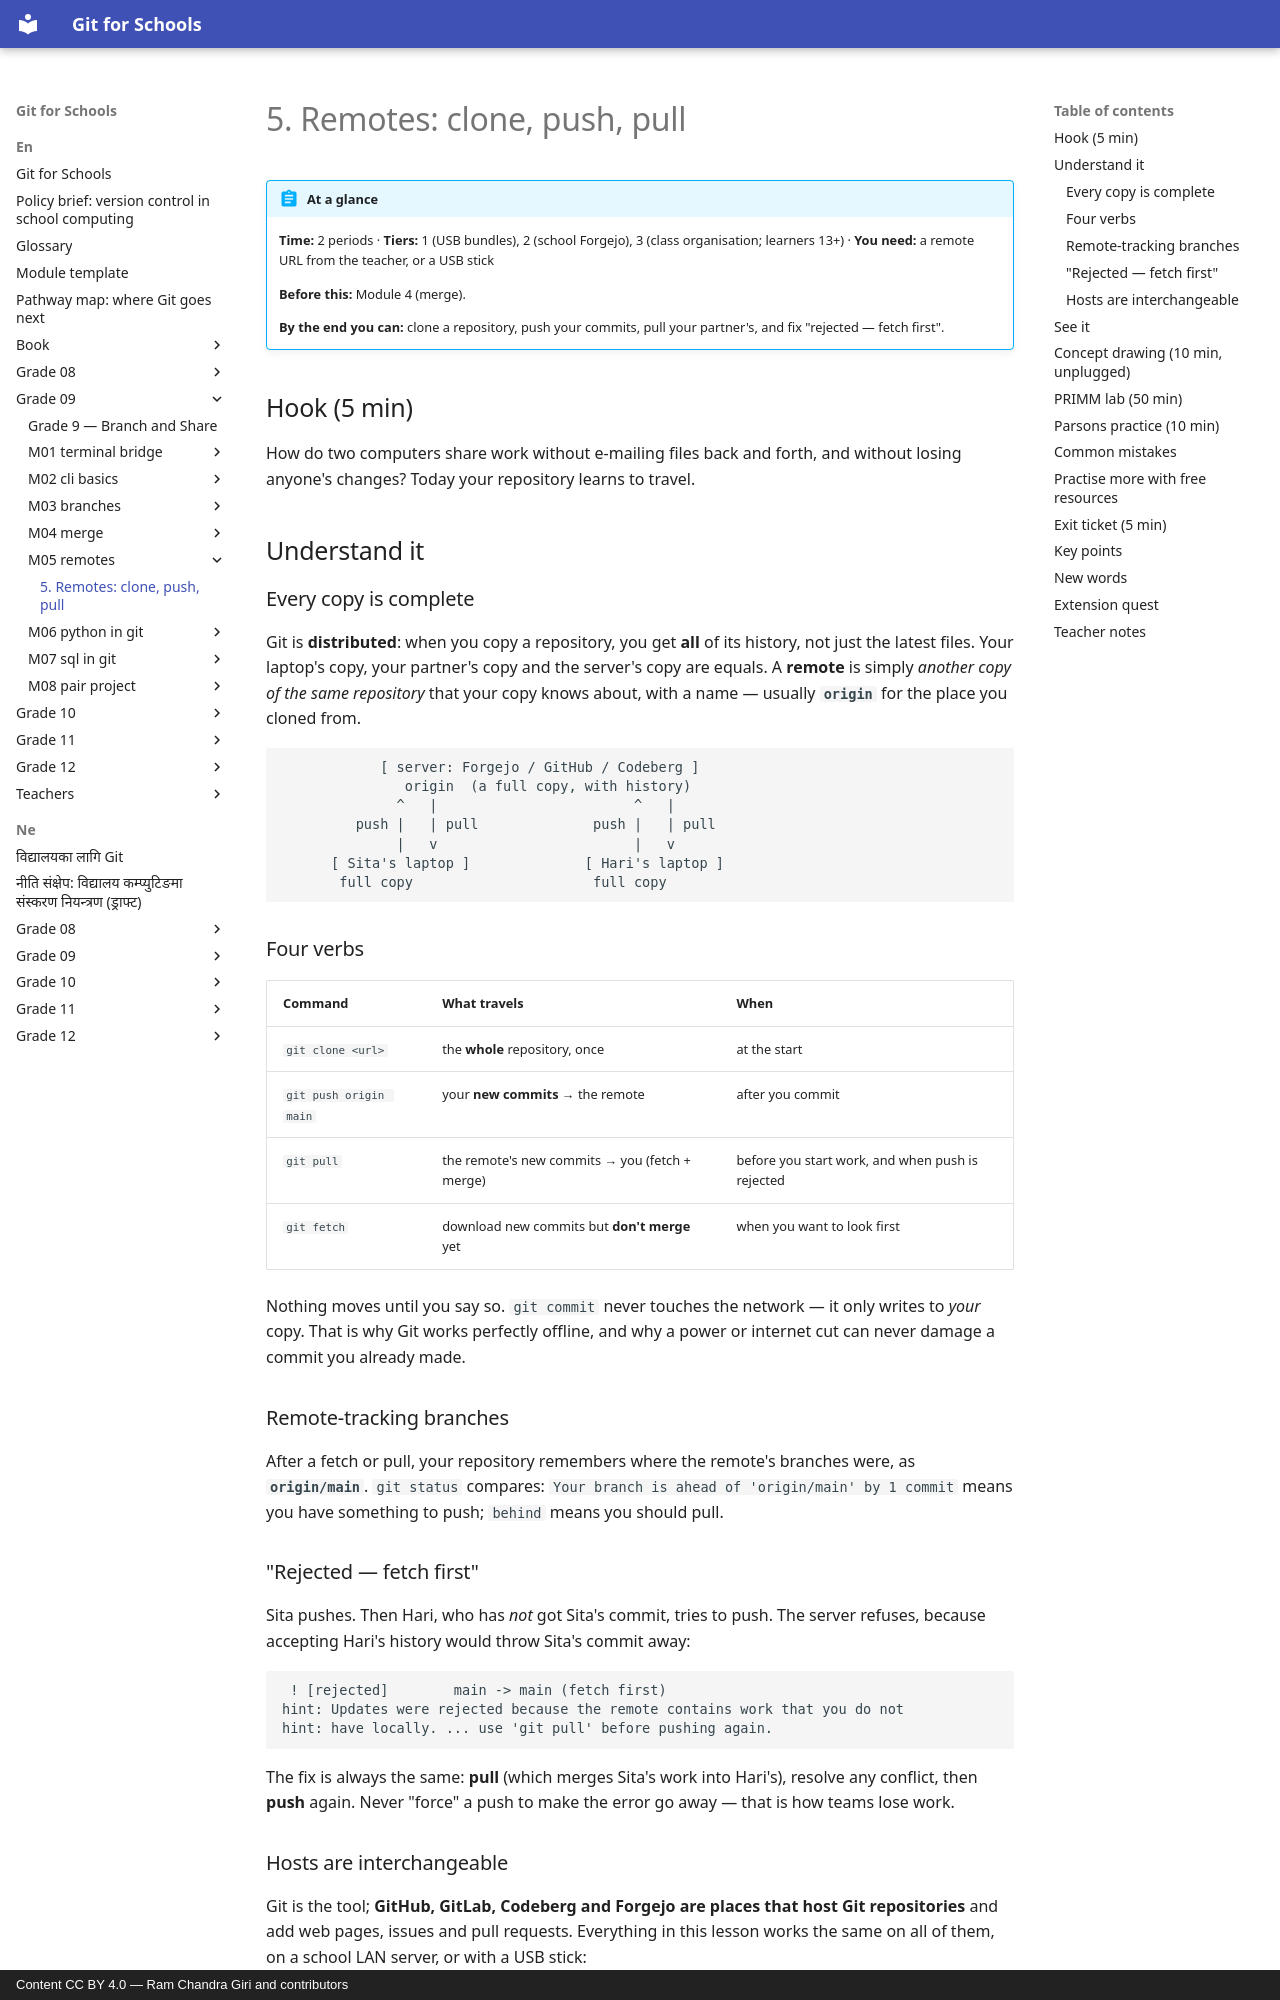

repository: rcgiri-physics/git-for-nepal · page: en/grade-09/m05-remotes/lesson/index.html · generator: mkdocs · copyright: Content CC BY 4.0 — Ram Chandra Giri and contributors

---
id: g9-m05-remotes
grade: 9
hours: 2
prerequisites: [g9-m04-merge]
outcomes:
  - "Explain a remote as another copy of the repo"
  - "Clone, push and pull using a LAN server, bundle or class organisation"
  - "Recover from a rejected push by pulling first"
tier_support: [1, 2, 3]
license: CC-BY-4.0
---

# 5. Remotes: clone, push, pull

!!! abstract "At a glance"
    **Time:** 2 periods · **Tiers:** 1 (USB bundles), 2 (school Forgejo), 3 (class organisation; learners 13+) · **You need:** a remote URL from the teacher, or a USB stick

    **Before this:** Module 4 (merge).

    **By the end you can:** clone a repository, push your commits, pull your partner's, and fix "rejected — fetch first".

## Hook (5 min)
How do two computers share work without e-mailing files back and forth, and without losing anyone's changes? Today your repository learns to travel.

## Understand it

### Every copy is complete
Git is **distributed**: when you copy a repository, you get **all** of its history, not just the latest files. Your laptop's copy, your partner's copy and the server's copy are equals. A **remote** is simply *another copy of the same repository* that your copy knows about, with a name — usually **`origin`** for the place you cloned from.

```
            [ server: Forgejo / GitHub / Codeberg ]
               origin  (a full copy, with history)
              ^   |                        ^   |
         push |   | pull              push |   | pull
              |   v                        |   v
      [ Sita's laptop ]              [ Hari's laptop ]
       full copy                      full copy
```

### Four verbs
| Command | What travels | When |
|---|---|---|
| `git clone <url>` | the **whole** repository, once | at the start |
| `git push origin main` | your **new commits** → the remote | after you commit |
| `git pull` | the remote's new commits → you (fetch + merge) | before you start work, and when push is rejected |
| `git fetch` | download new commits but **don't merge** yet | when you want to look first |

Nothing moves until you say so. `git commit` never touches the network — it only writes to *your* copy. That is why Git works perfectly offline, and why a power or internet cut can never damage a commit you already made.

### Remote-tracking branches
After a fetch or pull, your repository remembers where the remote's branches were, as **`origin/main`**. `git status` compares: `Your branch is ahead of 'origin/main' by 1 commit` means you have something to push; `behind` means you should pull.

### "Rejected — fetch first"
Sita pushes. Then Hari, who has *not* got Sita's commit, tries to push. The server refuses, because accepting Hari's history would throw Sita's commit away:

```
 ! [rejected]        main -> main (fetch first)
hint: Updates were rejected because the remote contains work that you do not
hint: have locally. ... use 'git pull' before pushing again.
```

The fix is always the same: **pull** (which merges Sita's work into Hari's), resolve any conflict, then **push** again. Never "force" a push to make the error go away — that is how teams lose work.
